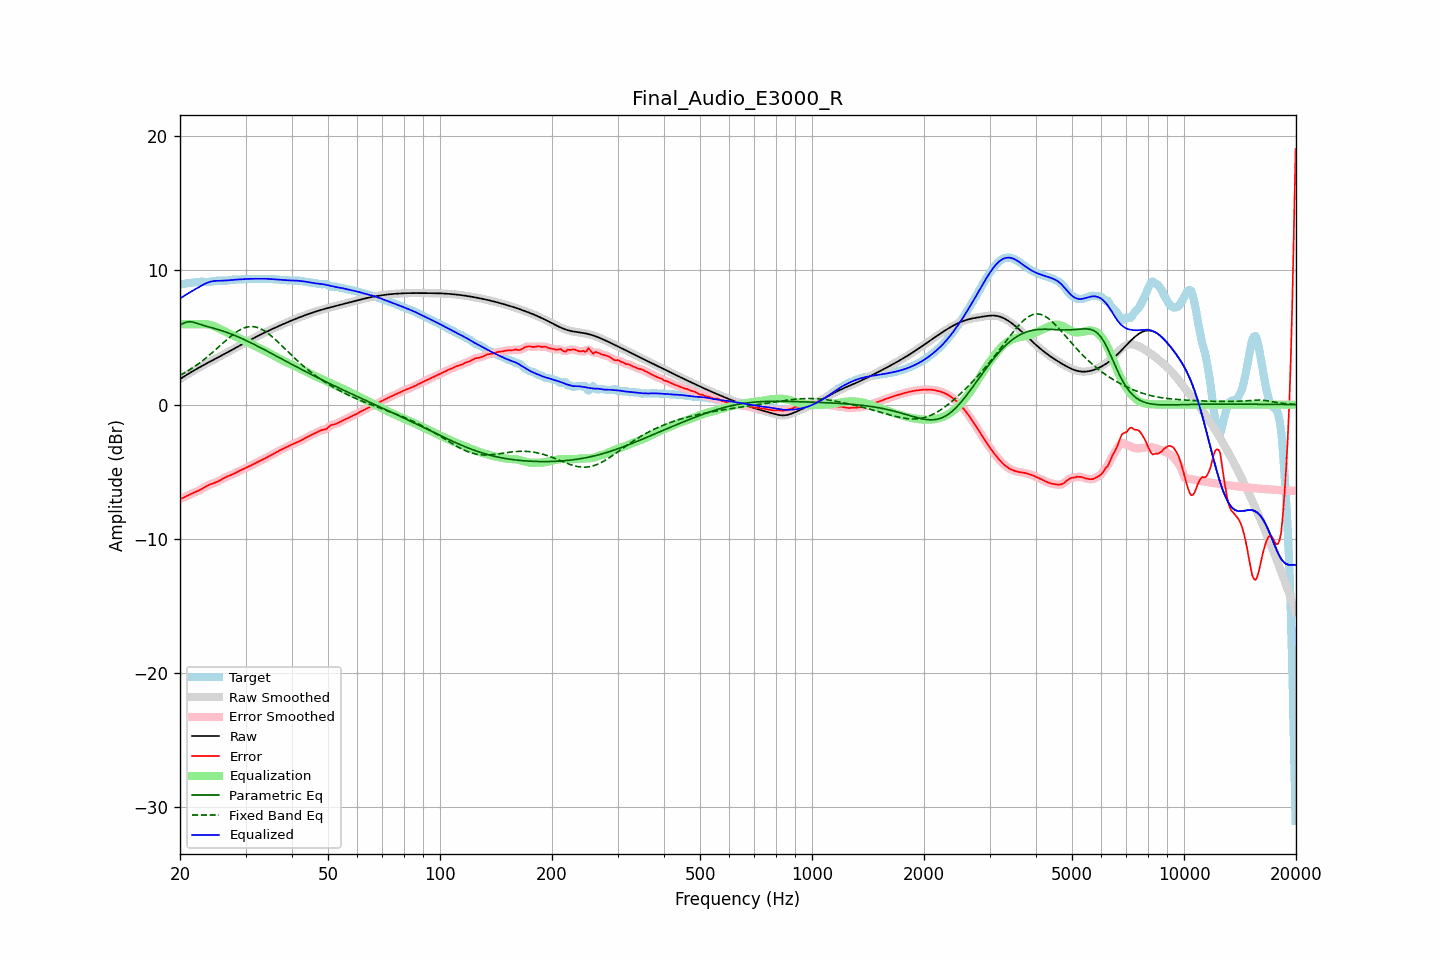

The table this chart was drawn from, first rows:
frequency, raw, error, smoothed, error_smoothed, equalization, parametric_eq, fixed_band_eq, equalized_raw, equalized_smoothed, target
20.00, 1.91, -7.03, 1.91, -7.04, 6.00, 5.92, 2.18, 7.91, 7.91, 8.94
20.20, 1.98, -6.99, 1.98, -6.99, 6.00, 5.99, 2.25, 7.98, 7.98, 8.97
20.40, 2.06, -6.94, 2.06, -6.94, 6.00, 6.05, 2.31, 8.06, 8.06, 9.00
20.61, 2.13, -6.88, 2.13, -6.88, 6.00, 6.10, 2.38, 8.13, 8.13, 9.02
20.81, 2.21, -6.82, 2.21, -6.82, 6.00, 6.15, 2.45, 8.21, 8.21, 9.03
21.02, 2.28, -6.76, 2.28, -6.76, 6.00, 6.17, 2.52, 8.28, 8.28, 9.05
21.23, 2.36, -6.70, 2.36, -6.70, 6.00, 6.18, 2.60, 8.36, 8.36, 9.06
21.44, 2.43, -6.65, 2.43, -6.65, 6.00, 6.17, 2.67, 8.43, 8.43, 9.07
21.66, 2.50, -6.59, 2.50, -6.59, 6.00, 6.15, 2.75, 8.50, 8.50, 9.09
21.87, 2.57, -6.54, 2.57, -6.54, 6.00, 6.12, 2.83, 8.57, 8.57, 9.11
22.09, 2.64, -6.49, 2.64, -6.49, 6.00, 6.08, 2.92, 8.64, 8.64, 9.13
22.31, 2.71, -6.44, 2.71, -6.44, 6.00, 6.04, 3.00, 8.71, 8.71, 9.15
22.54, 2.77, -6.38, 2.77, -6.38, 6.00, 6.00, 3.09, 8.78, 8.78, 9.16
22.76, 2.84, -6.32, 2.84, -6.32, 6.01, 5.97, 3.18, 8.85, 8.85, 9.16
22.99, 2.91, -6.25, 2.91, -6.25, 6.01, 5.93, 3.27, 8.91, 8.91, 9.16
23.22, 2.97, -6.18, 2.97, -6.18, 6.00, 5.89, 3.37, 8.98, 8.98, 9.15
23.45, 3.04, -6.11, 3.04, -6.11, 6.00, 5.86, 3.46, 9.03, 9.03, 9.14
23.69, 3.10, -6.04, 3.10, -6.04, 5.98, 5.82, 3.56, 9.08, 9.08, 9.14
23.92, 3.16, -5.98, 3.16, -5.99, 5.96, 5.79, 3.66, 9.13, 9.13, 9.15
24.16, 3.23, -5.93, 3.23, -5.94, 5.94, 5.76, 3.76, 9.16, 9.16, 9.16
24.40, 3.29, -5.89, 3.29, -5.89, 5.90, 5.72, 3.87, 9.19, 9.19, 9.18
24.65, 3.35, -5.85, 3.35, -5.85, 5.86, 5.69, 3.97, 9.21, 9.21, 9.21
24.89, 3.42, -5.81, 3.42, -5.81, 5.81, 5.66, 4.08, 9.22, 9.22, 9.22
25.14, 3.48, -5.76, 3.48, -5.76, 5.75, 5.62, 4.19, 9.23, 9.23, 9.24
25.39, 3.54, -5.70, 3.54, -5.70, 5.69, 5.58, 4.29, 9.23, 9.23, 9.24
25.65, 3.61, -5.63, 3.61, -5.63, 5.63, 5.55, 4.40, 9.23, 9.23, 9.24
25.91, 3.67, -5.56, 3.67, -5.56, 5.57, 5.51, 4.51, 9.24, 9.24, 9.23
26.16, 3.73, -5.49, 3.74, -5.50, 5.51, 5.47, 4.62, 9.24, 9.24, 9.23
26.43, 3.80, -5.43, 3.80, -5.43, 5.45, 5.43, 4.72, 9.25, 9.25, 9.23
26.69, 3.86, -5.38, 3.86, -5.38, 5.39, 5.39, 4.83, 9.25, 9.25, 9.24
26.96, 3.93, -5.33, 3.93, -5.33, 5.33, 5.34, 4.93, 9.26, 9.26, 9.26
27.23, 3.99, -5.28, 3.99, -5.28, 5.28, 5.30, 5.03, 9.27, 9.27, 9.28
27.50, 4.06, -5.23, 4.06, -5.23, 5.23, 5.25, 5.13, 9.29, 9.29, 9.29
27.77, 4.13, -5.18, 4.13, -5.18, 5.17, 5.21, 5.23, 9.30, 9.30, 9.31
28.05, 4.19, -5.12, 4.19, -5.12, 5.12, 5.16, 5.32, 9.31, 9.31, 9.32
28.33, 4.26, -5.06, 4.26, -5.06, 5.06, 5.11, 5.40, 9.32, 9.32, 9.32
28.62, 4.32, -5.00, 4.32, -5.00, 5.00, 5.06, 5.48, 9.33, 9.33, 9.32
28.90, 4.39, -4.94, 4.39, -4.94, 4.94, 5.01, 5.55, 9.33, 9.33, 9.33
29.19, 4.45, -4.88, 4.45, -4.88, 4.89, 4.95, 5.62, 9.34, 9.34, 9.33
29.48, 4.52, -4.82, 4.52, -4.82, 4.83, 4.90, 5.67, 9.35, 9.35, 9.34
29.78, 4.58, -4.77, 4.59, -4.77, 4.77, 4.84, 5.72, 9.35, 9.35, 9.35
30.08, 4.65, -4.71, 4.65, -4.71, 4.71, 4.79, 5.76, 9.36, 9.36, 9.36
30.38, 4.71, -4.66, 4.71, -4.66, 4.65, 4.73, 5.79, 9.37, 9.37, 9.37
30.68, 4.78, -4.60, 4.78, -4.60, 4.59, 4.67, 5.81, 9.37, 9.37, 9.38
30.99, 4.84, -4.54, 4.84, -4.54, 4.53, 4.61, 5.82, 9.38, 9.38, 9.38
31.30, 4.90, -4.47, 4.90, -4.47, 4.47, 4.56, 5.82, 9.38, 9.38, 9.38
31.61, 4.97, -4.41, 4.97, -4.41, 4.41, 4.50, 5.81, 9.38, 9.38, 9.38
31.93, 5.03, -4.35, 5.03, -4.35, 4.35, 4.44, 5.79, 9.38, 9.38, 9.38
32.24, 5.09, -4.29, 5.09, -4.29, 4.29, 4.37, 5.76, 9.38, 9.38, 9.38
32.57, 5.15, -4.23, 5.15, -4.23, 4.23, 4.31, 5.71, 9.38, 9.38, 9.38
32.89, 5.21, -4.18, 5.21, -4.18, 4.18, 4.25, 5.67, 9.38, 9.38, 9.39
33.22, 5.27, -4.12, 5.27, -4.12, 4.12, 4.19, 5.60, 9.39, 9.39, 9.39
33.55, 5.33, -4.06, 5.33, -4.06, 4.06, 4.13, 5.54, 9.39, 9.38, 9.39
33.89, 5.39, -4.00, 5.39, -4.00, 4.00, 4.06, 5.46, 9.38, 9.38, 9.38
34.23, 5.44, -3.93, 5.44, -3.94, 3.94, 4.00, 5.38, 9.38, 9.38, 9.38
34.57, 5.50, -3.87, 5.50, -3.87, 3.87, 3.94, 5.29, 9.37, 9.37, 9.37
34.92, 5.56, -3.81, 5.56, -3.81, 3.81, 3.87, 5.20, 9.36, 9.36, 9.37
35.27, 5.61, -3.74, 5.61, -3.74, 3.74, 3.81, 5.10, 9.35, 9.35, 9.36
35.62, 5.67, -3.68, 5.67, -3.68, 3.68, 3.74, 4.99, 9.35, 9.35, 9.35
35.97, 5.72, -3.61, 5.72, -3.61, 3.61, 3.68, 4.88, 9.33, 9.33, 9.33
... 635 more rows
